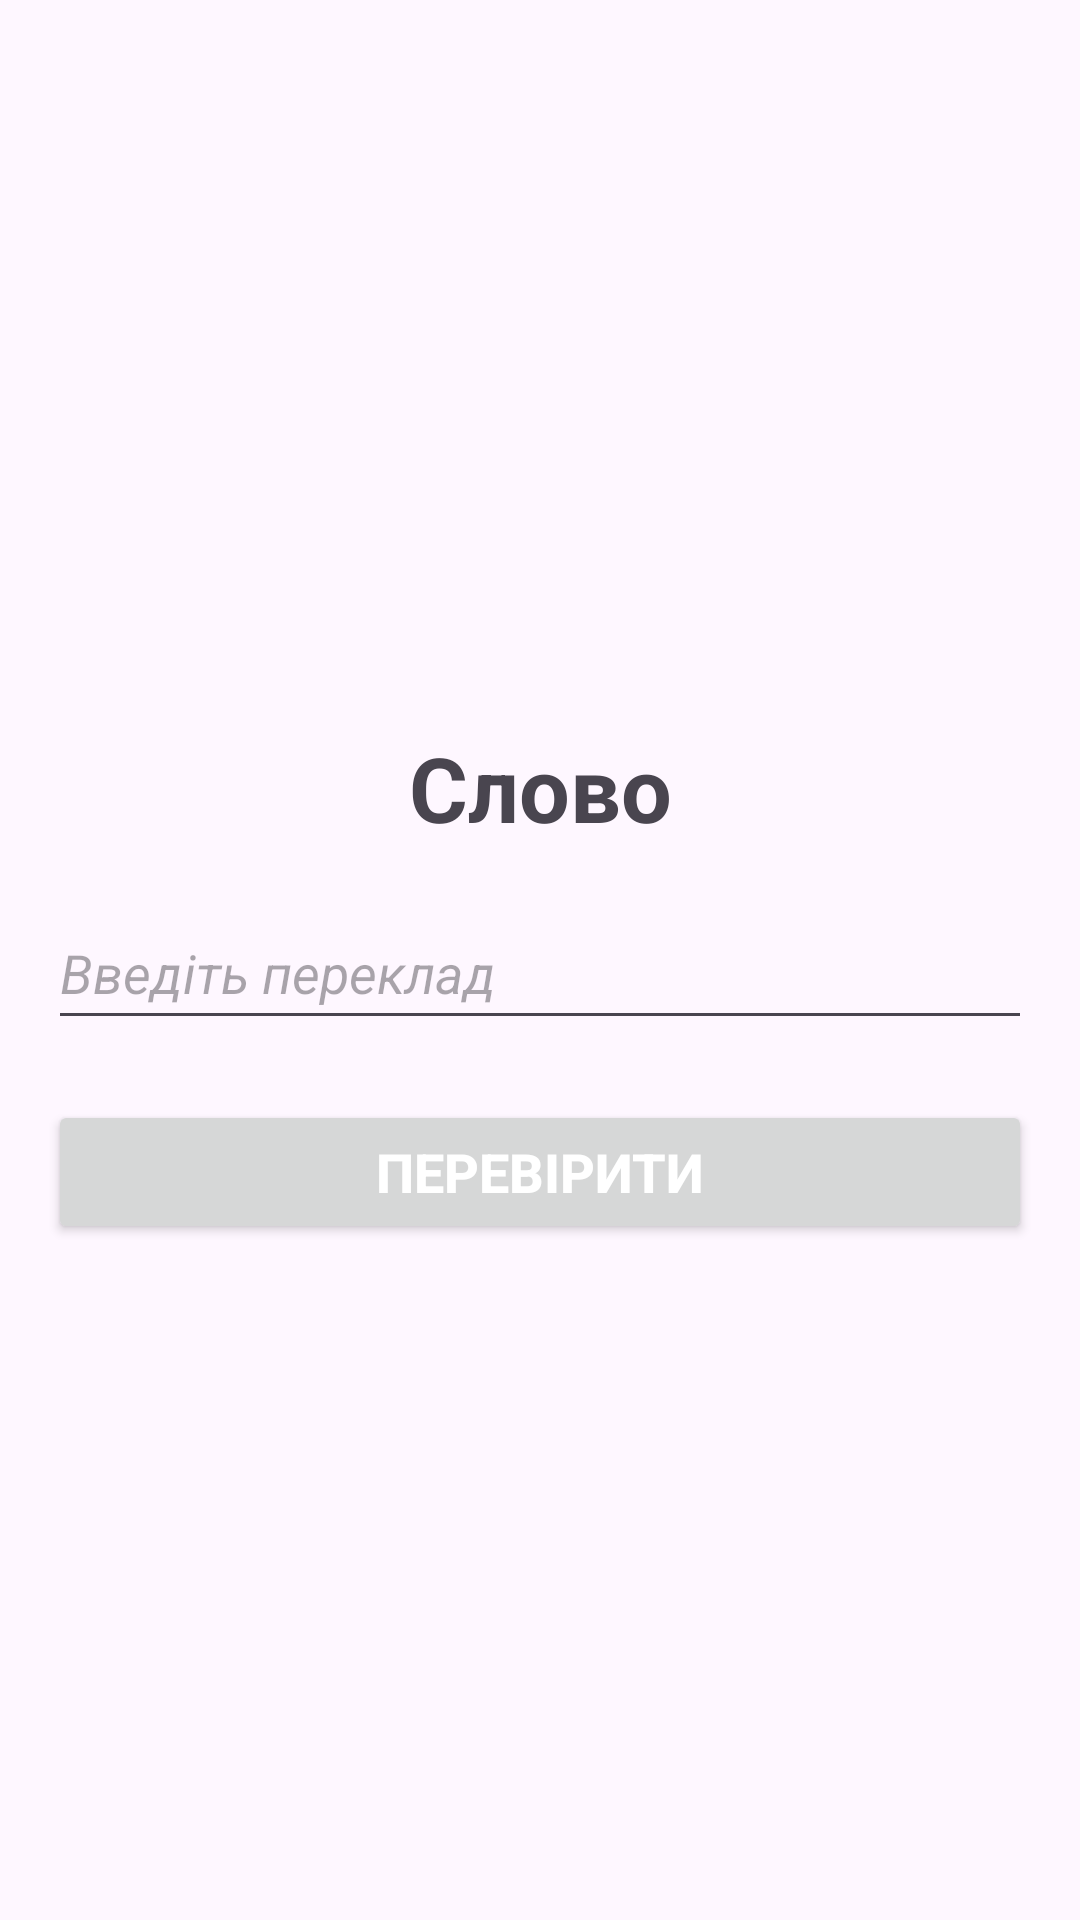

Produce the Android XML layout that renders to this screen, including the resource entries it uses.
<!-- AndroidManifest.xml: application theme Theme.LanguageEducationLab3 -->
<!-- res/layout/activity_test_with_input.xml -->
<?xml version="1.0" encoding="utf-8"?>
<androidx.constraintlayout.widget.ConstraintLayout xmlns:android="http://schemas.android.com/apk/res/android"
    xmlns:app="http://schemas.android.com/apk/res-auto"
    xmlns:tools="http://schemas.android.com/tools"
    android:layout_width="match_parent"
    android:layout_height="match_parent"
    tools:context=".activities.TestWithInputActivity">

    <LinearLayout
        android:layout_width="match_parent"
        android:layout_height="match_parent"
        android:orientation="vertical"
        android:gravity="center_vertical|center_horizontal"
        android:padding="16dp">

        <TextView
            android:id="@+id/time_display_input"
            android:layout_width="match_parent"
            android:layout_height="wrap_content"
            android:gravity="end"
            android:textSize="20sp"
            android:textStyle="bold"
            android:paddingTop="8dp"
            android:layout_marginBottom="30dp"
            android:paddingEnd="16dp" />

        <TextView
            android:id="@+id/test_word_input"
            android:layout_width="match_parent"
            android:layout_height="wrap_content"
            android:gravity="center"
            android:paddingTop="16dp"
            android:text="@string/word"
            android:textSize="30sp"
            android:textStyle="bold" />

        <EditText
            android:id="@+id/input_variant_word"
            android:layout_width="match_parent"
            android:layout_height="wrap_content"
            android:layout_marginTop="16dp"
            android:hint="@string/input_translate"
            android:inputType="text"
            android:minHeight="48dp"
            android:textSize="18sp"
            android:textStyle="italic" />

        <Button
            android:id="@+id/check_word_input"
            android:layout_width="match_parent"
            android:layout_height="wrap_content"
            android:text="@string/check_ua"
            android:textSize="18sp"
            android:textStyle="bold"
            android:layout_marginTop="20dp"
            android:textColor="#FFFFFF" />

        <Button
            android:id="@+id/go_to_next"
            android:layout_width="match_parent"
            android:layout_height="wrap_content"
            android:text="@string/next_ua"
            android:textSize="18sp"
            android:textStyle="bold"
            android:layout_marginTop="16dp"
            android:visibility="invisible"
            android:textColor="#FFFFFF" />

    </LinearLayout>
</androidx.constraintlayout.widget.ConstraintLayout>
<!-- resources referenced by this layout -->
<resources>
  <string name="check_ua">Перевірити</string>
  <string name="input_translate">Введіть переклад</string>
  <string name="next_ua">Далі</string>
  <string name="word">Слово</string>
  <style name="Theme.LanguageEducationLab3" parent="Base.Theme.LanguageEducationLab3" />
  <style name="Base.Theme.LanguageEducationLab3" parent="Theme.Material3.DayNight.NoActionBar">
          
          
      </style>
</resources>
